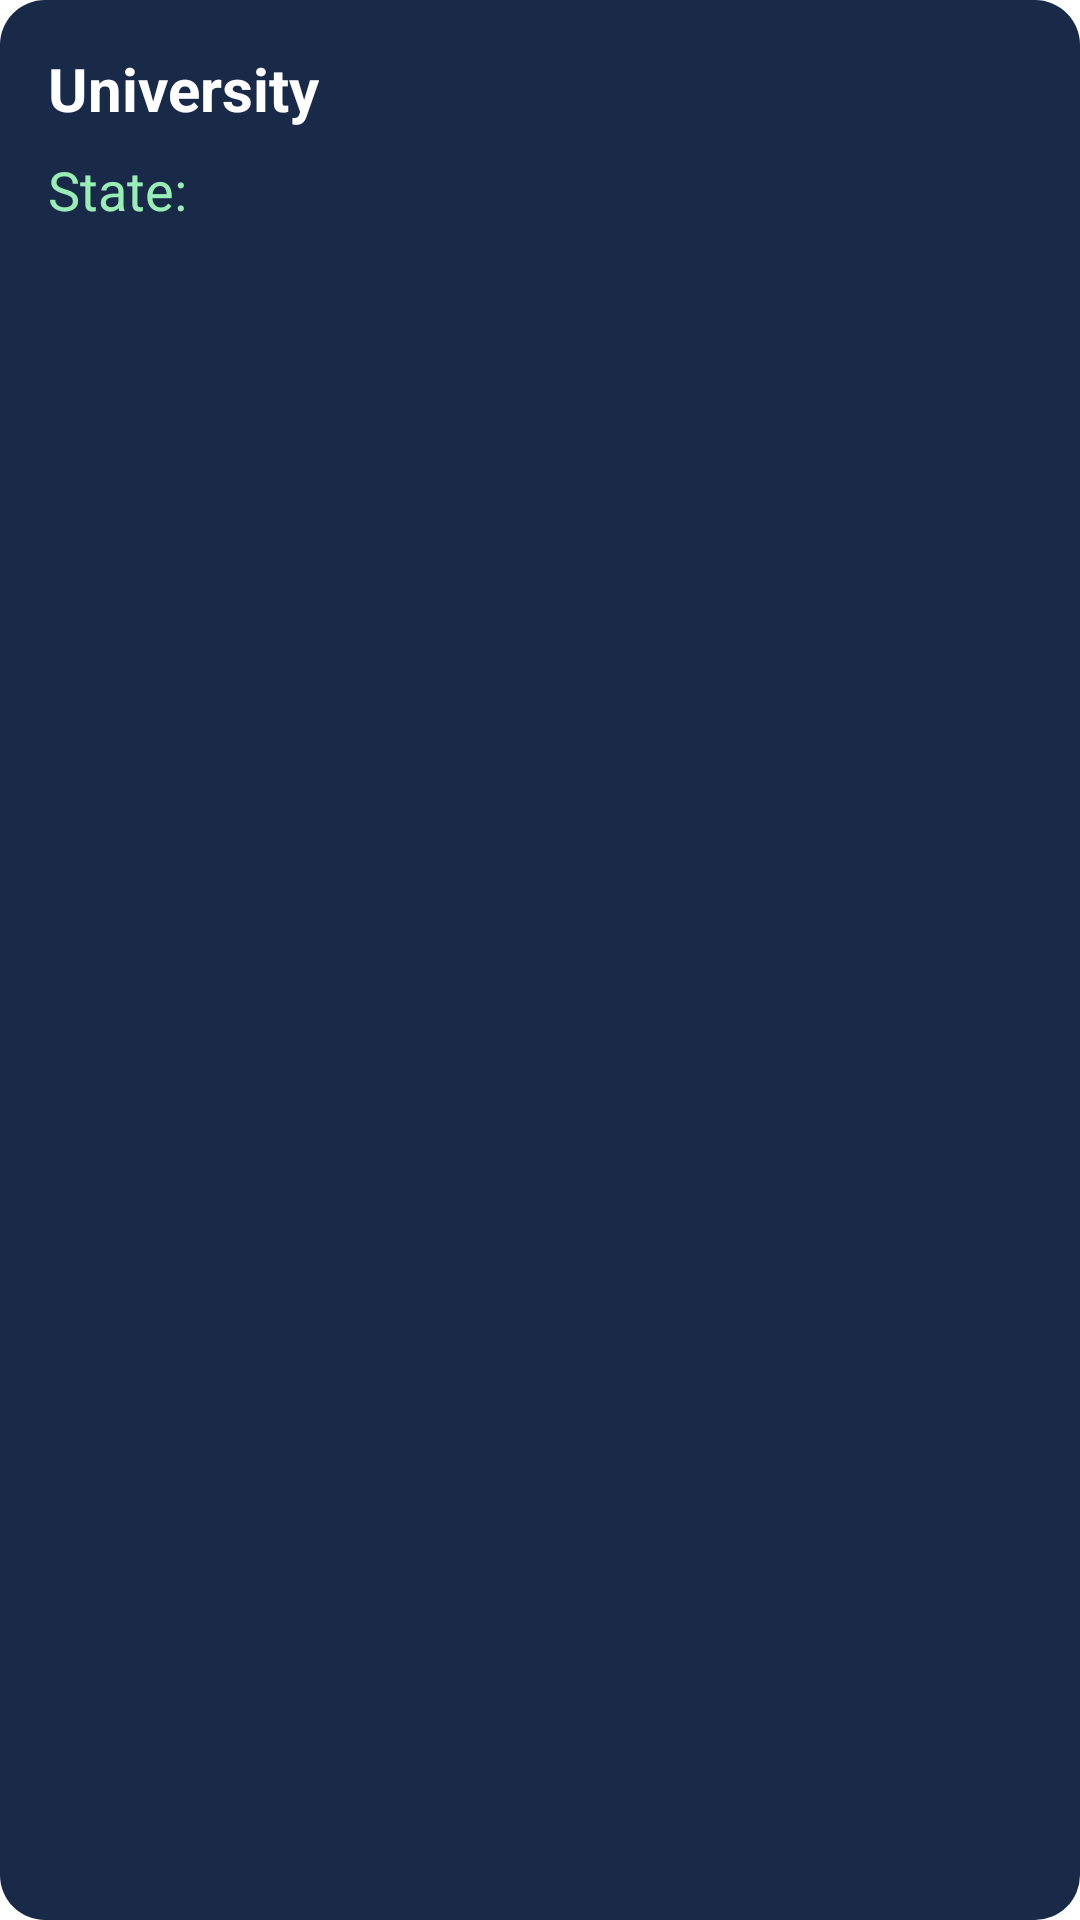

This screen was rendered from an Android layout file. Write that file and the resources it references.
<!-- AndroidManifest.xml: application theme Theme.UniversityCatalogue -->
<!-- res/layout/college_item_view.xml -->
<?xml version="1.0" encoding="utf-8"?>
<androidx.constraintlayout.widget.ConstraintLayout xmlns:android="http://schemas.android.com/apk/res/android"
    android:layout_width="match_parent"
    android:layout_height="wrap_content"
    android:layout_marginBottom="8dp"
    android:background="@drawable/item_background"
    xmlns:app="http://schemas.android.com/apk/res-auto">

    <TextView
        android:id="@+id/collegeName"
        android:layout_width="wrap_content"
        android:layout_height="wrap_content"
        android:layout_margin="8dp"
        android:textSize="20sp"
        android:text="University"
        android:textStyle="bold"
        android:textColor="@color/white"
        android:padding="8dp"
        app:layout_constraintTop_toTopOf="parent"
        app:layout_constraintLeft_toLeftOf="parent"/>

    <TextView
        android:id="@+id/state"
        android:layout_width="wrap_content"
        android:layout_height="wrap_content"
        app:layout_constraintTop_toBottomOf="@id/collegeName"
        android:text="State: "
        android:textColor="@color/text"
        android:textSize="18sp"
        android:paddingLeft="8dp"
        android:paddingBottom="8dp"
        app:layout_constraintLeft_toLeftOf="@id/collegeName"/>

    <TextView
        android:id="@+id/stateName"
        android:layout_width="wrap_content"
        android:layout_height="wrap_content"
        app:layout_constraintLeft_toRightOf="@id/state"
        app:layout_constraintTop_toTopOf="@id/state"
        android:paddingBottom="8dp"
        android:textColor="@color/text"
        android:textSize="18sp" />
</androidx.constraintlayout.widget.ConstraintLayout>
<!-- resources referenced by this layout -->
<resources>
  <color name="text">#FF9AEDB6</color>
  <color name="white">#FFFFFFFF</color>
  <!-- drawable item_background (drawable) -->
  <?xml version="1.0" encoding="utf-8"?>
  <selector xmlns:android="http://schemas.android.com/apk/res/android">
      <item>
          <shape android:shape="rectangle">
              <corners android:radius="15dp"/>
              <gradient android:startColor="#182A48"
                  android:endColor="#182A48"
                  android:angle="0">
              </gradient>
          </shape>
      </item>
  </selector>
  <style name="Theme.UniversityCatalogue" parent="Theme.MaterialComponents.DayNight.DarkActionBar">
          
          <item name="colorPrimary">@color/collegeList</item>
          <item name="colorPrimaryVariant">@color/background</item>
          <item name="colorOnPrimary">@color/white</item>
          
          <item name="colorSecondary">@color/teal_200</item>
          <item name="colorSecondaryVariant">@color/teal_700</item>
          <item name="colorOnSecondary">@color/black</item>
          
          <item name="android:statusBarColor" tools:targetApi="l">?attr/colorPrimaryVariant</item>
          
      </style>
  <color name="collegeList">#FF182A48</color>
  <color name="background">#FF091930</color>
  <color name="teal_200">#FF03DAC5</color>
  <color name="teal_700">#FF018786</color>
  <color name="black">#FF000000</color>
</resources>
